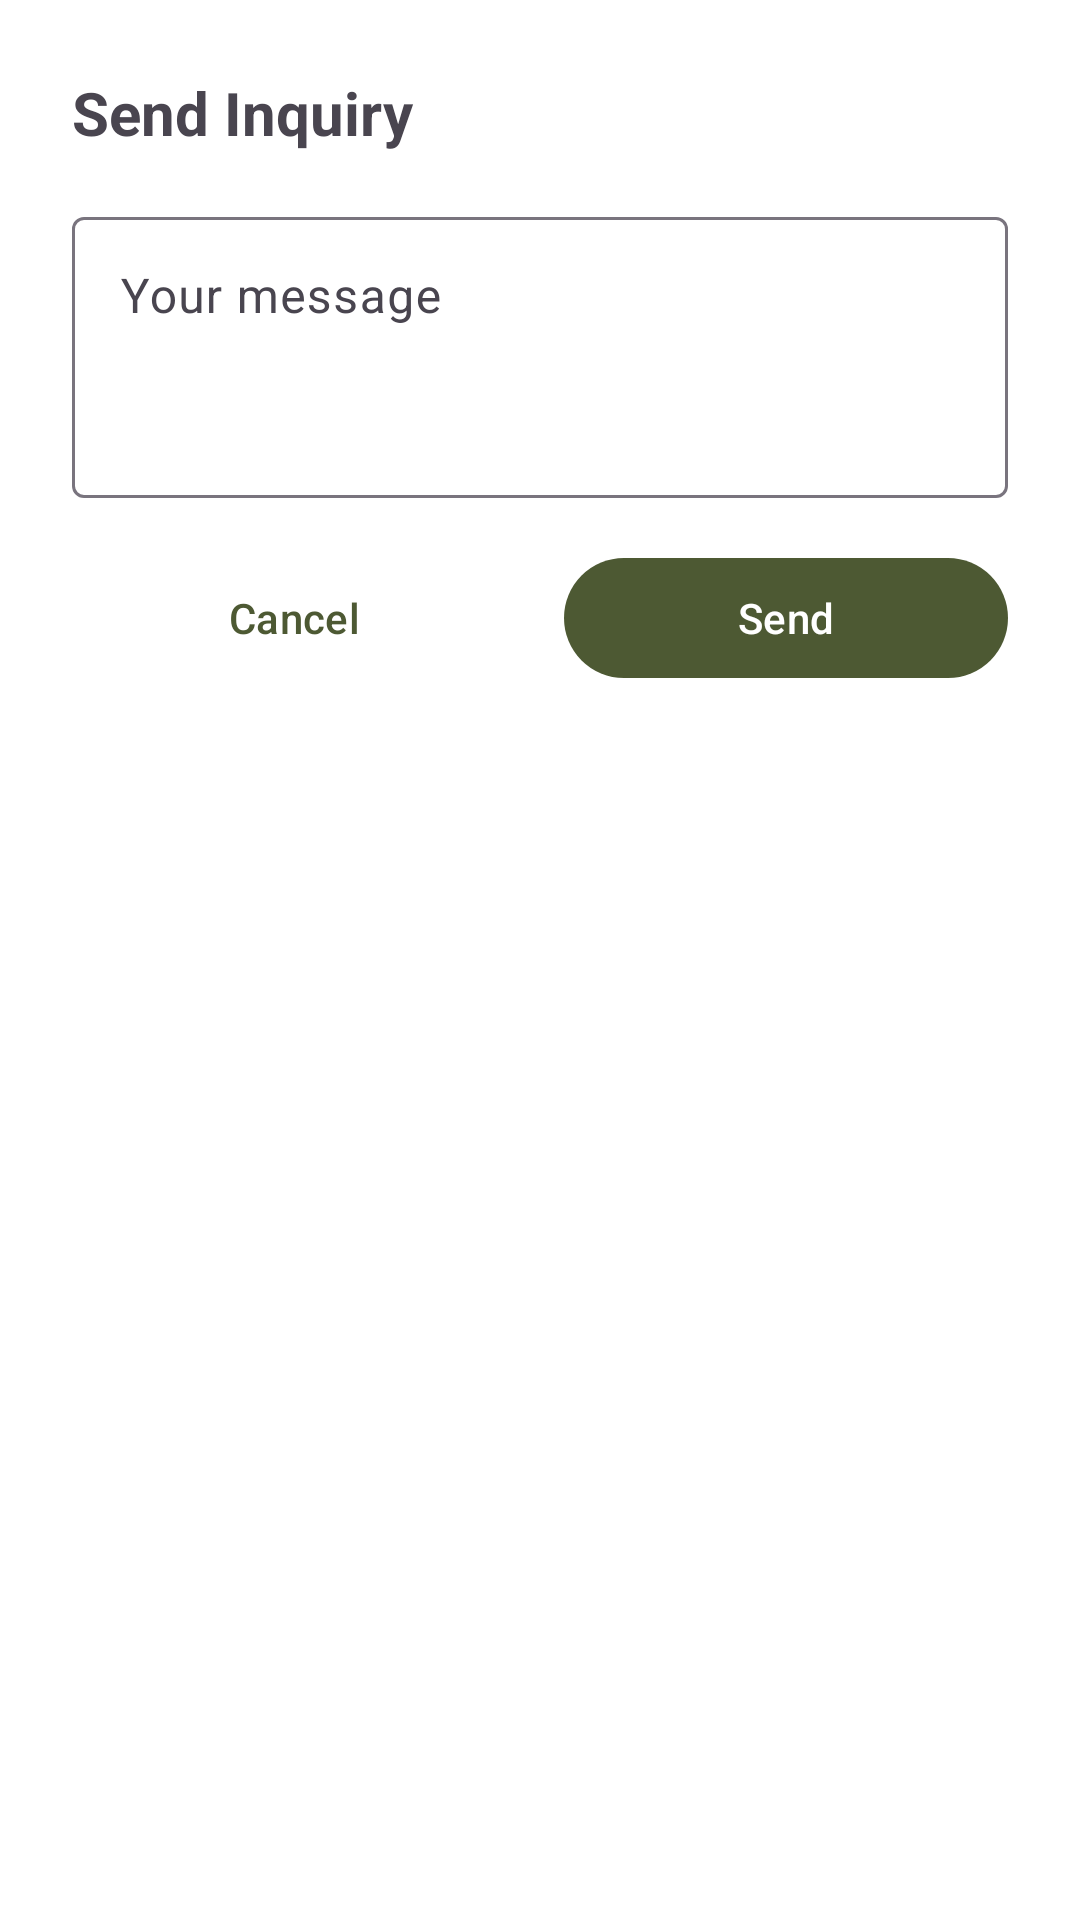

The Android layout XML behind this screen, and the referenced resources:
<!-- AndroidManifest.xml: application theme Theme.NammaHomeStay -->
<!-- res/layout/fragment_inquiry_dialog.xml -->
<?xml version="1.0" encoding="utf-8"?>
<androidx.constraintlayout.widget.ConstraintLayout xmlns:android="http://schemas.android.com/apk/res/android"
    xmlns:app="http://schemas.android.com/apk/res-auto"
    android:layout_width="match_parent"
    android:layout_height="wrap_content"
    android:padding="24dp"
    android:background="@color/surface">

    <TextView
        android:id="@+id/tvTitle"
        android:layout_width="0dp"
        android:layout_height="wrap_content"
        android:text="Send Inquiry"
        android:textSize="20sp"
        android:textStyle="bold"
        app:layout_constraintEnd_toEndOf="parent"
        app:layout_constraintStart_toStartOf="parent"
        app:layout_constraintTop_toTopOf="parent" />

    <com.google.android.material.textfield.TextInputLayout
        android:id="@+id/tilMessage"
        style="@style/Widget.Material3.TextInputLayout.OutlinedBox"
        android:layout_width="0dp"
        android:layout_height="wrap_content"
        android:hint="Your message"
        android:layout_marginTop="16dp"
        app:layout_constraintEnd_toEndOf="parent"
        app:layout_constraintStart_toStartOf="parent"
        app:layout_constraintTop_toBottomOf="@+id/tvTitle">
        <com.google.android.material.textfield.TextInputEditText
            android:id="@+id/etMessage"
            android:layout_width="match_parent"
            android:layout_height="wrap_content"
            android:minLines="3"
            android:maxLines="5"
            android:gravity="top"
            android:inputType="textMultiLine" />
    </com.google.android.material.textfield.TextInputLayout>

    <LinearLayout
        android:layout_width="0dp"
        android:layout_height="wrap_content"
        android:orientation="horizontal"
        android:layout_marginTop="16dp"
        app:layout_constraintEnd_toEndOf="parent"
        app:layout_constraintStart_toStartOf="parent"
        app:layout_constraintTop_toBottomOf="@+id/tilMessage">

        <com.google.android.material.button.MaterialButton
            android:id="@+id/btnCancel"
            style="@style/Widget.Material3.Button.TextButton"
            android:layout_width="0dp"
            android:layout_height="48dp"
            android:layout_weight="1"
            android:text="Cancel" />

        <com.google.android.material.button.MaterialButton
            android:id="@+id/btnSend"
            android:layout_width="0dp"
            android:layout_height="48dp"
            android:layout_weight="1"
            android:layout_marginStart="16dp"
            android:text="Send" />

    </LinearLayout>

</androidx.constraintlayout.widget.ConstraintLayout>
<!-- resources referenced by this layout -->
<resources>
  <color name="surface">@color/brand_white</color>
  <style name="Theme.NammaHomeStay" parent="Theme.Material3.Light.NoActionBar">
          <item name="colorPrimary">@color/brand_green</item>
          <item name="colorPrimaryDark">@color/brand_green</item>
          <item name="colorPrimaryVariant">@color/brand_green</item>
          <item name="colorOnPrimary">@color/brand_white</item>
          <item name="colorSecondary">@color/brand_brown</item>
          <item name="colorSecondaryVariant">@color/brand_brown</item>
          <item name="colorOnSecondary">@color/brand_white</item>
          <item name="android:colorBackground">@color/brand_cream</item>
          <item name="colorSurface">@color/brand_white</item>
          <item name="colorOnSurface">@color/text_primary</item>
          <item name="android:statusBarColor">@color/brand_green</item>
          <item name="android:navigationBarColor">@color/brand_cream</item>
          <item name="materialButtonStyle">@style/Widget.Material3.Button</item>
      </style>
  <color name="brand_white">#FFFFFF</color>
  <color name="brand_green">#4D5933</color>
  <color name="brand_brown">#6D4C41</color>
  <color name="brand_cream">#C5C6A8</color>
  <color name="text_primary">#1C1B1F</color>
</resources>
